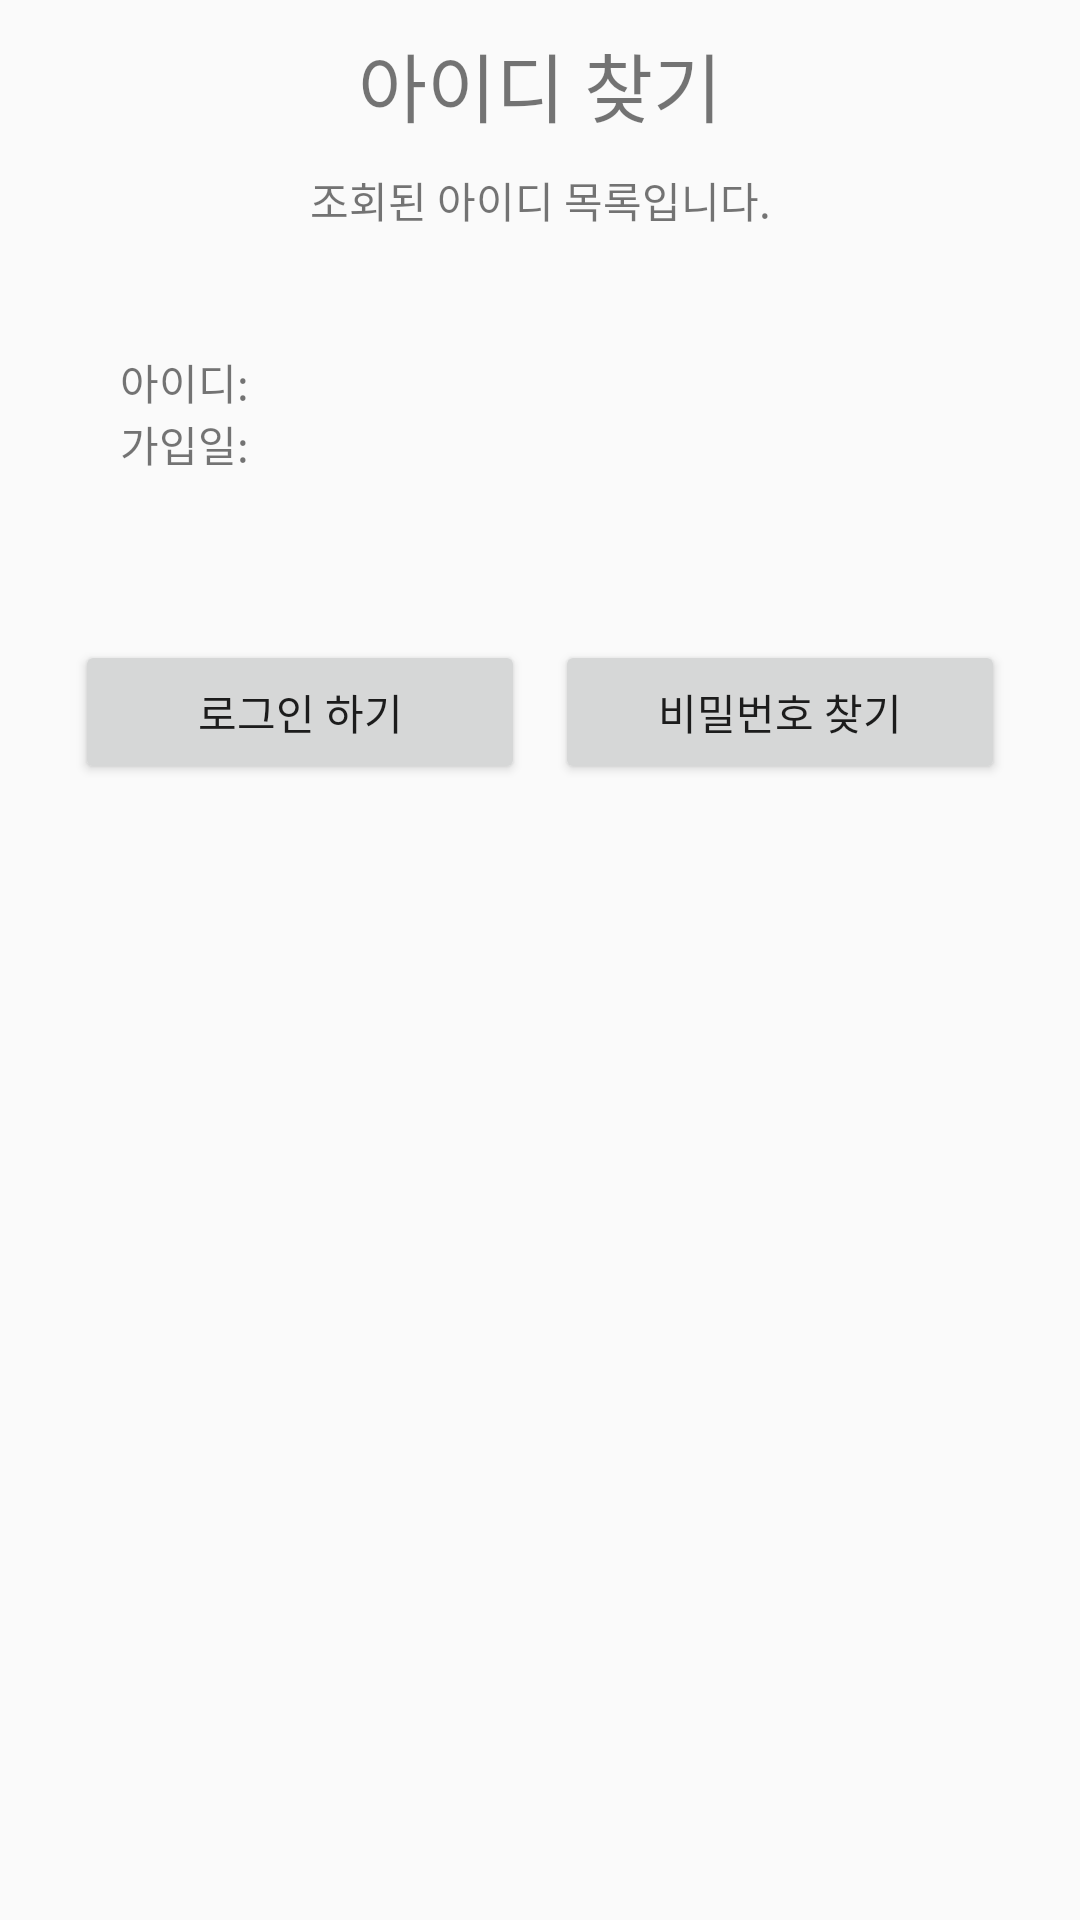

This screen was rendered from an Android layout file. Write that file and the resources it references.
<!-- AndroidManifest.xml: application theme Theme.Coin -->
<!-- res/layout/find_id_result.xml -->
<?xml version="1.0" encoding="utf-8"?>
<LinearLayout
    xmlns:android="http://schemas.android.com/apk/res/android"
    android:layout_width="match_parent"
    android:layout_height="match_parent"
    android:layout_margin="40dp"
    android:orientation="vertical">

    <TextView
        android:layout_width="match_parent"
        android:layout_height="wrap_content"
        android:gravity="center"
        android:layout_marginTop="10dp"
        android:textSize="25dp"
        android:text="아이디 찾기"/>


    <TextView
        android:layout_width="match_parent"
        android:layout_height="wrap_content"
        android:gravity="center"
        android:layout_marginTop="10dp"
        android:text="조회된 아이디 목록입니다."/>

    <TextView
        android:text="아이디: "
        android:layout_marginTop="40dp"
        android:layout_marginLeft="40dp"
        android:layout_width="match_parent"
        android:layout_height="wrap_content" />

    <TextView
        android:text="가입일: "
        android:layout_marginLeft="40dp"
        android:layout_width="match_parent"
        android:layout_height="wrap_content" />

    <LinearLayout
        android:layout_marginTop="50dp"
        android:layout_width="match_parent"
        android:layout_height="wrap_content"
        android:orientation="horizontal"
        android:gravity="center">
    <Button
        android:layout_margin="5dp"
        android:layout_width="150dp"
        android:layout_height="wrap_content"
        android:layout_marginTop="10dp"
        android:layout_gravity="center"
        android:text="로그인 하기"/>

    <Button
        android:layout_margin="5dp"
        android:layout_width="150dp"
        android:layout_height="wrap_content"
        android:layout_marginTop="10dp"
        android:layout_gravity="center"
        android:text="비밀번호 찾기"/>
    </LinearLayout>
</LinearLayout>
<!-- resources referenced by this layout -->
<resources>
  <style name="Theme.Coin" parent="Theme.AppCompat.Light.DarkActionBar">
          <item name="android:windowFullscreen">true</item>
          
          <item name="colorPrimary">#A25BFA</item>
          <item name="colorPrimaryVariant">#A25BFA</item>
          <item name="colorOnPrimary">@color/white</item>
          
          <item name="colorSecondary">#ABE91E63</item>
          <item name="colorSecondaryVariant">@color/teal_700</item>
          <item name="colorOnSecondary">@color/black</item>
          
          <item name="android:statusBarColor" tools:targetApi="l">?attr/colorPrimaryVariant</item>
          
      </style>
  <color name="white">#FFFFFFFF</color>
  <color name="teal_700">#FF018786</color>
  <color name="black">#FF000000</color>
</resources>
